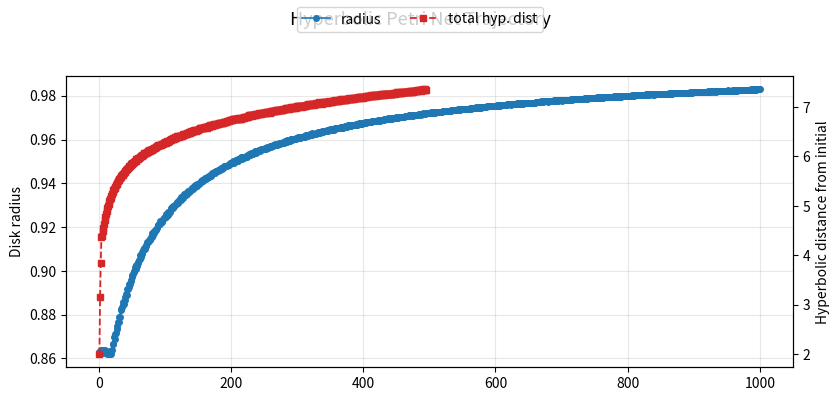

The script that saved this image:
#!/usr/bin/env python3
# -*- coding: utf-8 -*-
"""
Hyperbolic Petri Net Simulator – Fast & Clean Version
=====================================================

Simulation of Petri nets with hyperbolic embedding visualization.
Tracks radius growth and hyperbolic distance from initial marking.

Features:
- Efficient: expensive hyperbolic computations only periodically
- Safe fingerprint (handles negative incidence values)
- Optional JSON + text output + matplotlib trajectory plot
- Natural termination detection

MIT License
"""

import argparse
import hashlib
import json
import math
import random
import sys
from dataclasses import dataclass
from datetime import datetime, timezone
from typing import List, Tuple, Optional

try:
    import matplotlib.pyplot as plt
    MATPLOTLIB_AVAILABLE = True
except ImportError:
    MATPLOTLIB_AVAILABLE = False


@dataclass
class PetriNet:
    """Simple Petri net definition"""
    incidence: List[List[int]]
    initial_marking: List[int]

    @property
    def n_places(self) -> int:
        return len(self.initial_marking)

    @property
    def n_trans(self) -> int:
        return len(self.incidence[0]) if self.incidence else 0

    def can_fire(self, t: int, marking: List[int]) -> bool:
        return all(marking[p] + self.incidence[p][t] >= 0 for p in range(self.n_places))

    def fire(self, t: int, marking: List[int]) -> List[int]:
        return [marking[p] + self.incidence[p][t] for p in range(self.n_places)]


# ─── Hyperbolic embedding ───────────────────────────────────────────────────

def embed_marking(marking: List[int], radius_scale: float = 0.38, jitter: float = 0.008
                  ) -> Tuple[float, float]:
    """
    Embed marking into Poincaré disk.
    Angle = weighted average of place indices, radius ~ log(total tokens)
    """
    total = sum(marking)
    if total == 0:
        return 0.0, 0.0

    theta = 0.0
    weight_sum = 0.0
    n = len(marking)

    for i, cnt in enumerate(marking):
        if cnt == 0:
            continue
        frac = cnt / total
        angle = 2.0 * math.pi * i / max(1, n - 1)
        theta += frac * angle
        weight_sum += frac

    if weight_sum > 0:
        theta /= weight_sum

    r = math.tanh(radius_scale * math.log1p(total))
    if jitter != 0.0:
        r += random.uniform(-jitter, jitter) * (1.0 - r)

    r = max(0.0, min(0.999, r))
    return r * math.cos(theta), r * math.sin(theta)


def poincare_distance(a: Tuple[float, float], b: Tuple[float, float]) -> float:
    """Poincaré disk distance"""
    ax, ay = a
    bx, by = b
    aa = ax*ax + ay*ay
    bb = bx*bx + by*by
    diff2 = (ax - bx)**2 + (ay - by)**2
    denom = (1.0 - aa) * (1.0 - bb)
    if denom < 1e-10:
        return 999.0
    arg = 1.0 + 2.0 * diff2 / denom
    return math.acosh(max(arg, 1.0000001))


# ─── Admissibility (hyperbolic displacement bound) ──────────────────────────

def admissible(initial: List[int], current: List[int], steps: int,
               factor: float = 0.92) -> Tuple[bool, float, float]:
    """Check if total hyperbolic displacement is still within bound"""
    d = poincare_distance(embed_marking(initial), embed_marking(current))
    bound = factor * 3.4 * math.log1p(steps + 1)
    return d <= bound, d, bound


# ─── Visualization helpers ──────────────────────────────────────────────────

def ascii_bar(value: int, max_val: int, width: int = 22, char: str = "█") -> str:
    if max_val <= 0:
        return " " * width
    filled = int(width * min(value, max_val) / max_val)
    return char * filled + " " * (width - filled)


def print_marking_bars(marking: List[int], labels: Optional[List[str]] = None):
    if not marking:
        return
    max_tokens = max(marking) + 1
    lbls = labels or [f"p{i}" for i in range(len(marking))]
    print("  Marking:")
    for name, cnt in zip(lbls, marking):
        bar = ascii_bar(cnt, max_tokens)
        print(f"   {name:>3} | {bar} {cnt:2d}")


def print_trajectory_summary(radii: List[float], total_distances: List[float]):
    if not radii:
        print("  (no steps performed)")
        return

    print("  Trajectory summary (last up to 12 steps – d is last known):")
    n_r = len(radii)
    show_count = min(12, n_r)
    last_d = total_distances[-1] if total_distances else None

    for k in range(show_count):
        idx = n_r - show_count + k
        r = radii[idx]
        d_str = f"{last_d:6.3f}" if last_d is not None else "  —  "
        print(f" {idx+1:3d} | r = {r:5.3f}    total d ≈ {d_str}")


def optional_plot(steps: List[int], radii: List[float], distances: List[float], prefix: Optional[str] = None):
    if not MATPLOTLIB_AVAILABLE or not steps:
        return

    fig, ax1 = plt.subplots(figsize=(8.5, 4.2))
    ax1.plot(steps, radii, "o-", lw=1.2, ms=4, label="radius", color="#1f77b4")
    ax1.set_ylabel("Disk radius")
    ax1.grid(True, alpha=0.3)

    ax2 = ax1.twinx()
    if distances:
        # Plot only at steps where distance was actually computed
        dist_steps = steps[:len(distances)]
        ax2.plot(dist_steps, distances, "s--", lw=1.3, ms=5,
                 label="total hyp. dist", color="#d62728")
    ax2.set_ylabel("Hyperbolic distance from initial")

    fig.suptitle("Hyperbolic Petri Net Trajectory", fontsize=13)
    fig.legend(loc="upper center", ncol=2, fontsize=10, frameon=True)
    plt.tight_layout(rect=[0, 0.04, 1, 0.94])

    if prefix:
        path = f"{prefix}_trajectory.png"
        plt.savefig(path, dpi=150, bbox_inches="tight")
        print(f"  Plot saved → {path}")
    else:
        plt.show()


# ─── Fingerprint ────────────────────────────────────────────────────────────

def fingerprint(net: PetriNet, trace: List[int], final: List[int]) -> str:
    """Deterministic hash – safe for negative incidence values"""
    h = hashlib.sha3_256()

    # Incidence matrix (handle negatives via & 0xFF)
    for row in net.incidence:
        for val in row:
            h.update((val & 0xFF).to_bytes(1, byteorder='little'))

    # Trace (transition indices)
    for t in trace:
        h.update(t.to_bytes(2, byteorder='little', signed=False))

    # Final marking
    for cnt in final:
        h.update(cnt.to_bytes(4, byteorder='little', signed=False))

    return h.hexdigest()[:32]  # 128-bit prefix


# ─── Main simulation ────────────────────────────────────────────────────────

def run_simulation(
    net: PetriNet,
    max_steps: int = 800,
    output_prefix: Optional[str] = None,
    verbose: bool = True
):
    ts = datetime.now(timezone.utc).isoformat(timespec="seconds")

    out_file = None
    json_path = None
    if output_prefix:
        out_file = open(f"{output_prefix}.txt", "w", encoding="utf-8")
        json_path = f"{output_prefix}.json"

    def log(msg: str = "", end="\n"):
        if verbose:
            print(msg, end=end)
        if out_file:
            out_file.write(msg + end)
            out_file.flush()

    log("Hyperbolic Petri Net Simulator")
    log(f"  started:      {ts}")
    log(f"  places:       {net.n_places}    transitions: {net.n_trans}")
    log(f"  initial:      {net.initial_marking}")
    log("─" * 66)

    marking = net.initial_marking[:]
    trace: List[int] = []
    radii: List[float] = []
    total_distances: List[float] = []
    step_numbers: List[int] = []           # steps when radius was recorded

    prev_total_tokens = sum(marking)
    last_full_check = 0

    for step in range(1, max_steps + 1):
        fired = False

        for t in range(net.n_trans):
            if net.can_fire(t, marking):
                marking = net.fire(t, marking)
                trace.append(t)
                fired = True

                curr_embed = embed_marking(marking)
                r = math.hypot(*curr_embed)
                radii.append(r)
                step_numbers.append(len(trace))

                curr_total = sum(marking)

                # Compute expensive hyperbolic distance & check admissibility periodically
                if (step - last_full_check >= 5
                        or curr_total != prev_total_tokens
                        or step == max_steps):
                    d = poincare_distance(embed_marking(net.initial_marking), curr_embed)
                    total_distances.append(d)

                    ok, _, bound = admissible(net.initial_marking, marking, len(trace))
                    if not ok:
                        log(f"\n!!! INVARIANT VIOLATION at step {step} !!!")
                        log(f"  total distance = {d:.4f} > bound {bound:.4f}")
                        raise RuntimeError("Admissibility invariant broken")

                    last_full_check = step
                    prev_total_tokens = curr_total

                # Light progress print
                if verbose and step % 50 == 0:
                    mstr = " ".join(f"{x:2d}" for x in marking)
                    log(f" {step:4d} | t{t} → [{mstr}]   r ≈ {r:.3f}")

                break

        if not fired:
            log(f"\n→ Terminated naturally after {len(trace)} steps (no enabled transitions)")
            break

    # ── Final summary ───────────────────────────────────────────────────────
    final_r = math.hypot(*embed_marking(marking))
    final_d = poincare_distance(embed_marking(net.initial_marking), embed_marking(marking))
    ok, _, bound = admissible(net.initial_marking, marking, len(trace))

    log("─" * 66)
    log("FINAL RESULT")
    print_marking_bars(marking)
    log("")
    log(f"  steps performed:           {len(trace)}")
    log(f"  final radius:              {final_r:.4f}")
    log(f"  total hyperbolic distance: {final_d:.4f}  ≤  {bound:.4f}   {'OK' if ok else 'VIOLATED'}")
    log(f"  fingerprint (SHA3-256 / 128-bit prefix):")
    log(f"    {fingerprint(net, trace, marking)}")

    print_trajectory_summary(radii, total_distances)

    if output_prefix:
        summary = {
            "timestamp_utc": ts,
            "places": net.n_places,
            "transitions": net.n_trans,
            "initial_marking": net.initial_marking,
            "final_marking": marking,
            "trace": trace,
            "fingerprint": fingerprint(net, trace, marking),
            "radii": [round(r, 4) for r in radii],
            "total_distances": [round(d, 4) for d in total_distances],
            "terminated_naturally": len(trace) < max_steps
        }
        with open(json_path, "w", encoding="utf-8") as f:
            json.dump(summary, f, indent=2)
        log(f"\nResults saved → {output_prefix}.txt  +  {json_path}")

    if out_file:
        out_file.close()

    optional_plot(step_numbers, radii, total_distances, output_prefix)


# ─── Example: buffered producer–consumer net ────────────────────────────────

EXAMPLE_NET = PetriNet(
    incidence=[
        [-1,  1,  0,  0],   # p0: producer / buffer-in
        [ 1, -1, -1,  0],   # p1: buffer
        [ 0,  1, -1, -1],   # p2: consumer side
        [ 0,  0,  1,  0]    # p3: completed
    ],
    initial_marking=[20, 10, 0, 0]
)


def main():
    parser = argparse.ArgumentParser(description="Hyperbolic Petri Net Simulator")
    parser.add_argument("--out", "-o", type=str, default=None,
                        help="output prefix (saves .txt + .json + .png)")
    parser.add_argument("--max-steps", type=int, default=1000,
                        help="maximum simulation steps (default: 1000)")
    parser.add_argument("--quiet", action="store_true",
                        help="suppress console output")
    args = parser.parse_args()

    run_simulation(
        EXAMPLE_NET,
        max_steps=args.max_steps,
        output_prefix=args.out,
        verbose=not args.quiet
    )


if __name__ == "__main__":
    main()
